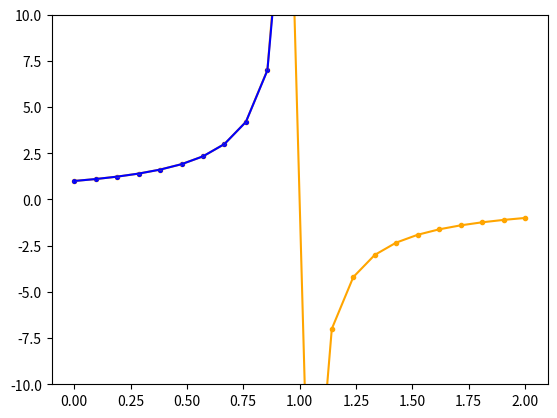

Write Python code to recreate this figure.
import matplotlib.pyplot as plt
import numpy as np

n = 22
a = 0
b = 2

x = np.linspace(a, b, n)

yn = - (1 / (x - 1))
# yn = 1 / 4 * (x + 2) ** 2
# yn = 2 * np.e ** x

y = np.zeros(n)
y[0] = 1

def func(x, y):
    return y ** 2


fig = plt.figure()


# ax1 = fig.add_subplot()
plt.ylim (-10, 10)

plt.plot(x, yn, c='orange')
plt.scatter(x, yn, c='orange', s=9)

h = x[1] - x[0]

for i in range(n - 1):

    k1 = h * func(x[i], y[i])
    k2 = h * func(x[i] + h / 2, y[i] + k1 / 2)
    k3 = h * func(x[i] + h / 2, y[i] + k2 / 2)
    k4 = h * func(x[i] + h, y[i] + k3)

    y[i + 1] = y[i] + (k1 + 2 * k2 + 2 * k3 + k4) / 6
    # if x[i] > 20:
    #     y[i] = 0

plt.scatter(x, y, c='blue', s=7)
plt.plot(x, y, c='blue')

plt.show()
